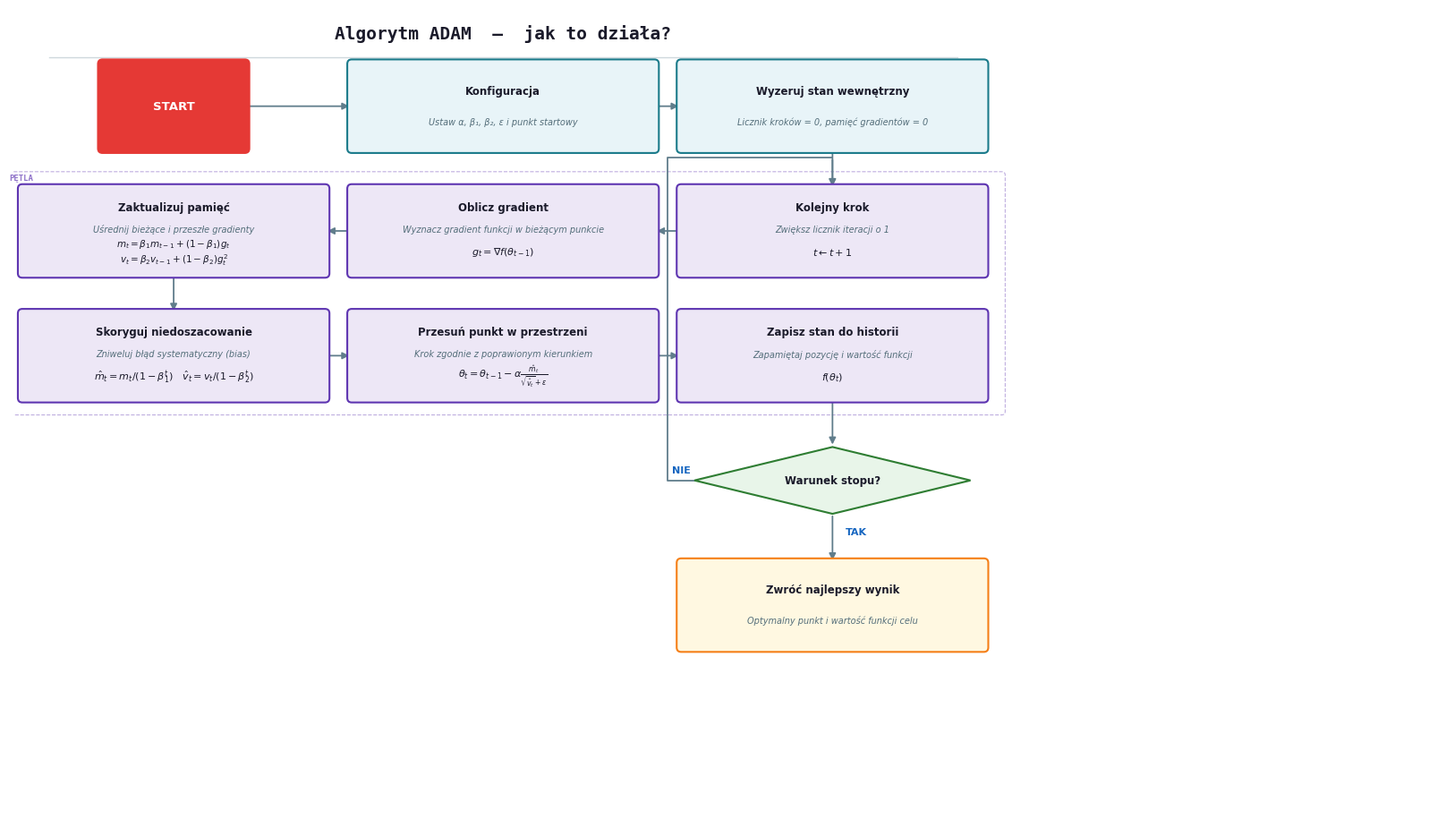

Reproduce this figure in Python.
import matplotlib.pyplot as plt
from matplotlib.patches import FancyBboxPatch
import numpy as np

C = {
    "bg":       "#FFFFFF",
    "init_fc":  "#E8F4F8",
    "init_ec":  "#1A7A8A",
    "loop_fc":  "#EDE7F6",
    "loop_ec":  "#5E35B1",
    "cond_fc":  "#E8F5E9",
    "cond_ec":  "#2E7D32",
    "res_fc":   "#FFF8E1",
    "res_ec":   "#F57F17",
    "start_fc": "#E53935",
    "arrow":    "#607D8B",
    "accent":   "#1565C0",
    "txt":      "#1A1A2A",
    "dim":      "#546E7A",
    "loop_lbl": "#5E35B1",
}

SANS = "DejaVu Sans"
MONO = "DejaVu Sans Mono"

def box(ax, cx, cy, w, h, fc, ec, line1, line2=None, line3=None, fs1=8.5, fs2=7, fs3=8):
    ax.add_patch(FancyBboxPatch(
        (cx - w/2, cy - h/2), w, h,
        boxstyle="round,pad=0.05",
        facecolor=fc, edgecolor=ec,
        linewidth=1.5, zorder=3))
    
    txt_color = "#FFFFFF" if fc == C["start_fc"] else C["txt"]
    
    if line3:
        ax.text(cx, cy + h*0.28, line1, ha="center", va="center",
                color=txt_color, fontsize=fs1, fontfamily=SANS, fontweight="bold", zorder=4)
        ax.text(cx, cy + h*0.02, line2, ha="center", va="center",
                color=C["dim"], fontsize=fs2, fontfamily=SANS, style="italic", zorder=4)
        ax.text(cx, cy - h*0.25, line3, ha="center", va="center",
                color=txt_color, fontsize=fs3, zorder=4)
    elif line2:
        ax.text(cx, cy + h*0.18, line1, ha="center", va="center",
                color=txt_color, fontsize=fs1, fontfamily=SANS, fontweight="bold", zorder=4)
        ax.text(cx, cy - h*0.18, line2, ha="center", va="center",
                color=C["dim"], fontsize=fs2, fontfamily=SANS, style="italic", zorder=4)
    else:
        ax.text(cx, cy, line1, ha="center", va="center",
                color=txt_color, fontsize=fs1+1, fontfamily=SANS, fontweight="bold", zorder=4)

def diamond(ax, cx, cy, w, h, fc, ec, line1, line2=None):
    pts = np.array([[cx, cy+h/2],[cx+w/2, cy],[cx, cy-h/2],[cx-w/2, cy]])
    ax.add_patch(plt.Polygon(pts, closed=True,
                              facecolor=fc, edgecolor=ec,
                              linewidth=1.5, zorder=3))
    if line2:
        ax.text(cx, cy + h*0.2,  line1, ha="center", va="center",
                color=C["txt"], fontsize=8.5, fontfamily=SANS, fontweight="bold", zorder=4)
        ax.text(cx, cy - h*0.22, line2, ha="center", va="center",
                color=C["dim"], fontsize=7, fontfamily=SANS, style="italic", zorder=4)
    else:
        ax.text(cx, cy, line1, ha="center", va="center",
                color=C["txt"], fontsize=8.5, fontfamily=SANS, fontweight="bold", zorder=4)

def arr(ax, x1, y1, x2, y2):
    ax.annotate("", xy=(x2, y2), xytext=(x1, y1),
                arrowprops=dict(arrowstyle="-|>", color=C["arrow"],
                                lw=1.3, mutation_scale=11), zorder=2)

def polyline(ax, xs, ys):
    ax.plot(xs, ys, color=C["arrow"], lw=1.3, zorder=2)

def lbl(ax, x, y, text, ha="left"):
    ax.text(x, y, text, ha=ha, va="center",
            color=C["accent"], fontsize=8, fontfamily=SANS, fontweight="bold", zorder=5)

fig, ax = plt.subplots(figsize=(16, 9))
fig.patch.set_facecolor(C["bg"])
ax.set_facecolor(C["bg"])
ax.set_xlim(0, 16)
ax.set_ylim(0, 9)
ax.axis("off")

BW = 3.4
BH = 0.95
DW = 3.1
DH = 0.75

C1, C2, C3 = 1.8, 5.5, 9.2

ax.text(5.5, 8.72, "Algorytm ADAM  —  jak to działa?",
        ha="center", va="center",
        color=C["txt"], fontsize=14, fontfamily=MONO, fontweight="bold")
ax.plot([0.4, 10.6], [8.45, 8.45], color="#CFD8DC", lw=1)

R1 = 7.9
box(ax, C1, R1, 1.6, BH, C["start_fc"], C["start_fc"], "START")
arr(ax, C1+1.6/2, R1, C2-BW/2, R1)

box(ax, C2, R1, BW, BH, C["init_fc"], C["init_ec"],
    "Konfiguracja", "Ustaw α, β₁, β₂, ε i punkt startowy")
arr(ax, C2+BW/2, R1, C3-BW/2, R1)

box(ax, C3, R1, BW, BH, C["init_fc"], C["init_ec"],
    "Wyzeruj stan wewnętrzny", "Licznik kroków = 0, pamięć gradientów = 0")

R2 = 6.5
arr(ax, C3, R1-BH/2, C3, R2+BH/2)

box(ax, C3, R2, BW, BH, C["loop_fc"], C["loop_ec"],
    "Kolejny krok", "Zwiększ licznik iteracji o 1", r"$t \leftarrow t + 1$")
arr(ax, C3-BW/2, R2, C2+BW/2, R2)

box(ax, C2, R2, BW, BH, C["loop_fc"], C["loop_ec"],
    "Oblicz gradient", "Wyznacz gradient funkcji w bieżącym punkcie", r"$g_t = \nabla f(\theta_{t-1})$")
arr(ax, C2-BW/2, R2, C1+BW/2, R2)

box(ax, C1, R2, BW, BH, C["loop_fc"], C["loop_ec"],
    "Zaktualizuj pamięć", "Uśrednij bieżące i przeszłe gradienty",
    r"$m_t = \beta_1 m_{t-1} + (1-\beta_1)g_t$" + "\n" + r"$v_t = \beta_2 v_{t-1} + (1-\beta_2)g_t^2$", fs3=7.5)

R3 = 5.1
arr(ax, C1, R2-BH/2, C1, R3+BH/2)

box(ax, C1, R3, BW, BH, C["loop_fc"], C["loop_ec"],
    "Skoryguj niedoszacowanie", "Zniweluj błąd systematyczny (bias)",
    r"$\hat{m}_t = m_t / (1-\beta_1^t) \quad \hat{v}_t = v_t / (1-\beta_2^t)$")
arr(ax, C1+BW/2, R3, C2-BW/2, R3)

box(ax, C2, R3, BW, BH, C["loop_fc"], C["loop_ec"],
    "Przesuń punkt w przestrzeni", "Krok zgodnie z poprawionym kierunkiem",
    r"$\theta_t = \theta_{t-1} - \alpha \frac{\hat{m}_t}{\sqrt{\hat{v}_t} + \epsilon}$")
arr(ax, C2+BW/2, R3, C3-BW/2, R3)

box(ax, C3, R3, BW, BH, C["loop_fc"], C["loop_ec"],
    "Zapisz stan do historii", "Zapamiętaj pozycję i wartość funkcji", r"$f(\theta_t)$")

R4 = 3.7
arr(ax, C3, R3-BH/2, C3, R4+DH/2)

diamond(ax, C3, R4, DW, DH, C["cond_fc"], C["cond_ec"], "Warunek stopu?")

R5 = 2.3
arr(ax, C3, R4-DH/2, C3, R5+BH/2)
lbl(ax, C3 + 0.15, R4 - DH/2 - 0.2, "TAK", ha="left")

nie_x = C3 - DW/2
gap_x = 7.35 

polyline(ax,
         [nie_x, gap_x, gap_x, C3],
         [R4,    R4,    R2 + BH/2 + 0.35, R2 + BH/2 + 0.35])
arr(ax, C3, R2 + BH/2 + 0.35, C3, R2 + BH/2)
lbl(ax, (nie_x + gap_x)/2, R4 + 0.12, "NIE", ha="center")

box(ax, C3, R5, BW, BH, C["res_fc"], C["res_ec"],
    "Zwróć najlepszy wynik", "Optymalny punkt i wartość funkcji celu")

loop_rect = FancyBboxPatch(
    (C1-BW/2-0.2, R3-BH/2-0.15),
    (C3+BW/2+0.2)-(C1-BW/2-0.2),
    (R2+BH/2+0.15)-(R3-BH/2-0.15),
    boxstyle="round,pad=0.04",
    facecolor="none", edgecolor=C["loop_lbl"],
    linewidth=0.8, linestyle="--", zorder=1, alpha=0.4)
ax.add_patch(loop_rect)
ax.text(C1-BW/2-0.15, R2+BH/2+0.08, "PĘTLA",
        ha="left", va="bottom",
        color=C["loop_lbl"], fontsize=6.5,
        fontfamily=MONO, fontweight="bold", alpha=0.7)


plt.tight_layout(pad=0.15)
plt.savefig("adam_flowchart_final.png", dpi=192, bbox_inches="tight", facecolor="white")
print("Zapisano: adam_flowchart_final.png")
